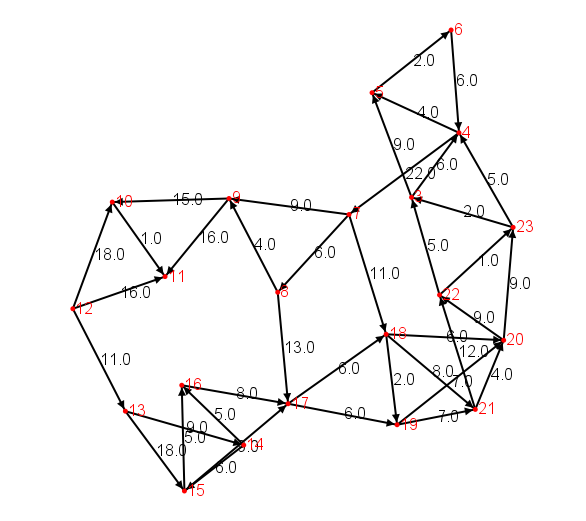

The file beside this chart, header and first rows:
12; 10; 18.0
12; 11; 16.0
12; 13; 11.0
10; 11; 1.0
13; 15; 18.0
13; 14; 9.0
15; 16; 5.0
15; 17; 9.0
14; 15; 6.0
14; 16; 5.0
16; 17; 8.0
17; 18; 6.0
17; 19; 6.0
18; 19; 2.0
18; 20; 6.0
18; 21; 8.0
19; 20; 7.0
19; 21; 7.0
20; 22; 9.0
20; 23; 9.0
21; 20; 4.0
21; 22; 12.0
22; 23; 1.0
22; 3; 5.0
23; 3; 2.0
23; 4; 5.0
3; 4; 6.0
3; 5; 9.0
4; 5; 4.0
4; 7; 22.0
5; 6; 2.0
6; 4; 6.0
7; 18; 11.0
7; 8; 6.0
7; 9; 9.0
8; 17; 13.0
8; 9; 4.0
9; 10; 15.0
9; 11; 16.0
